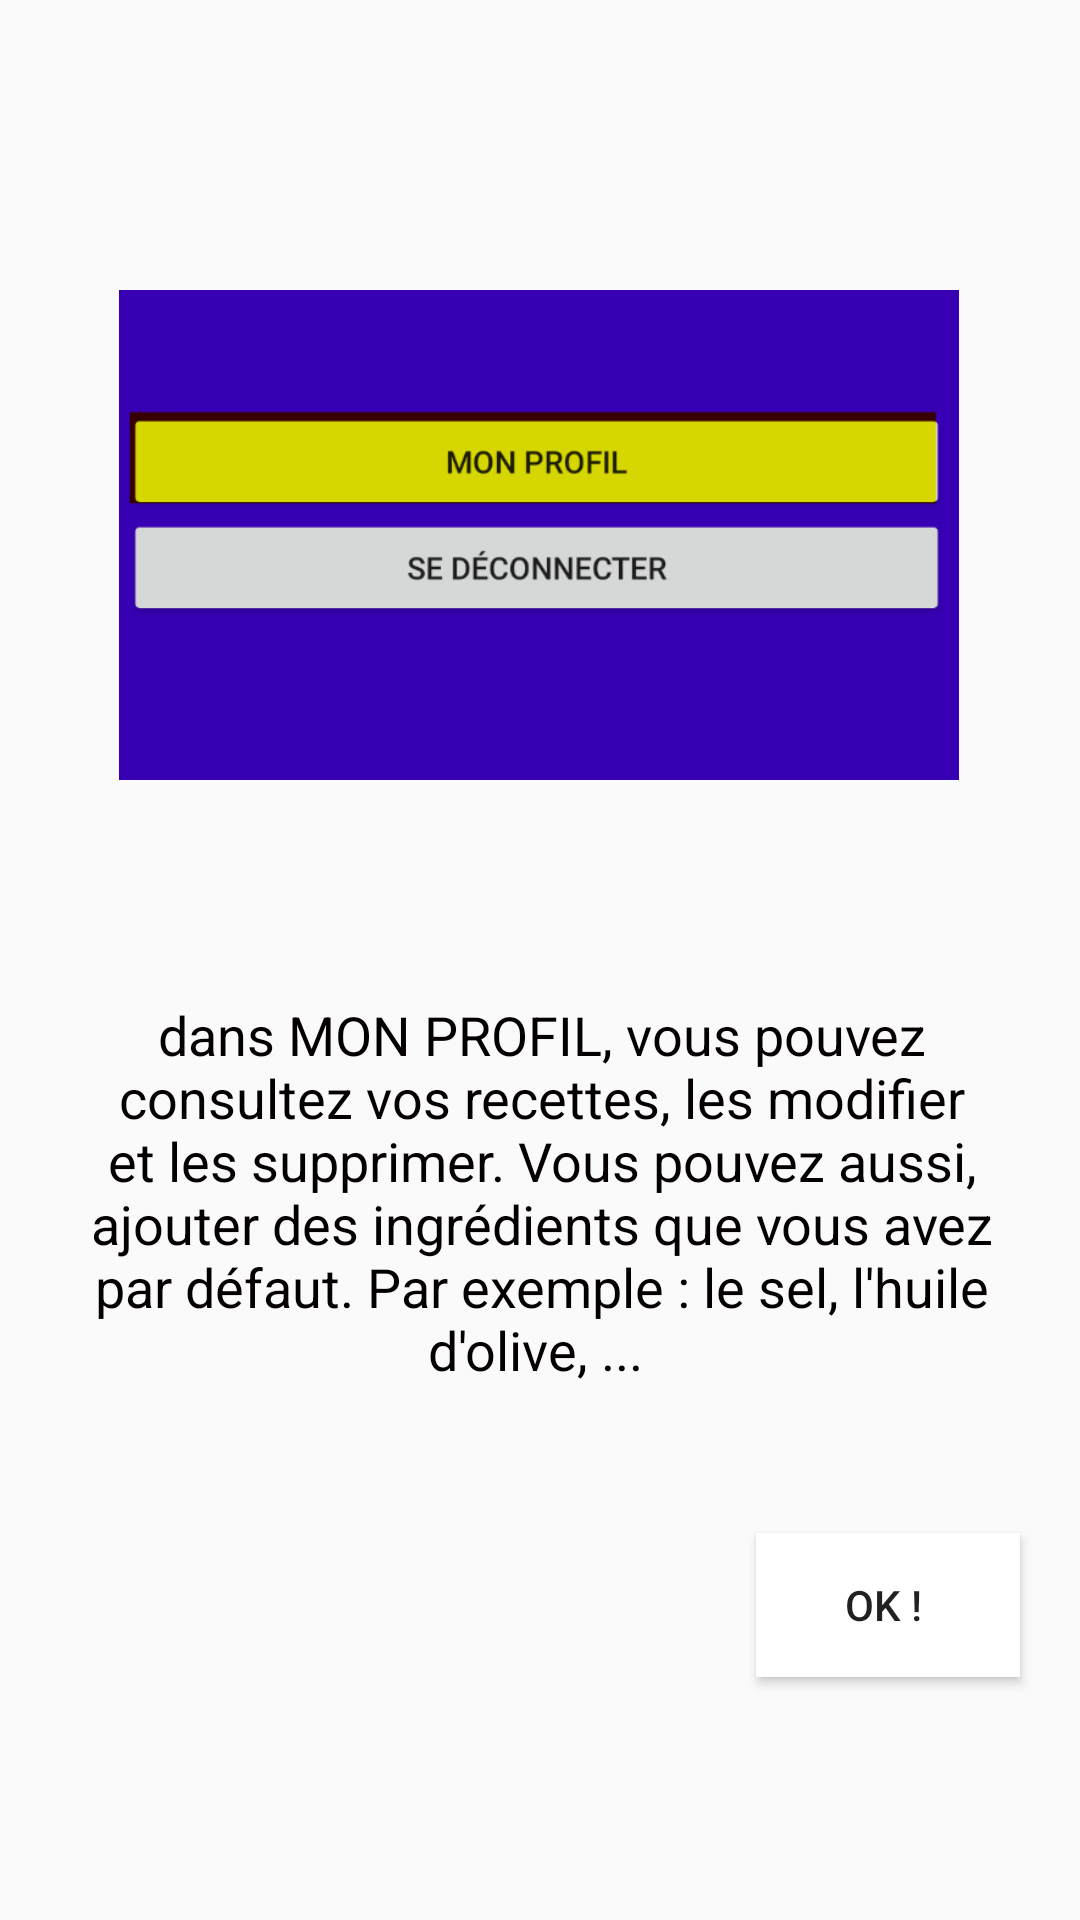

Layout XML and referenced resources for this Android screen:
<!-- AndroidManifest.xml: application theme Theme.Keskonmange -->
<!-- res/layout/activity_creation_orconsult_info_4.xml -->
<?xml version="1.0" encoding="utf-8"?>
<androidx.constraintlayout.widget.ConstraintLayout
    xmlns:android="http://schemas.android.com/apk/res/android"
    xmlns:app="http://schemas.android.com/apk/res-auto"
    xmlns:tools="http://schemas.android.com/tools"
    android:layout_width="match_parent"
    android:layout_height="match_parent">

    <TextView
        android:id="@+id/textView10"
        android:layout_width="370dp"
        android:layout_height="187dp"
        android:background="@drawable/white_back_popup_message"
        android:gravity="center"
        android:padding="20dp"
        android:text="dans MON PROFIL, vous pouvez consultez vos recettes, les modifier et les supprimer. Vous pouvez aussi, ajouter des ingrédients que vous avez par défaut. Par exemple : le sel, l'huile d'olive, ... "
        android:textAppearance="@style/TextAppearance.AppCompat.Medium"
        android:textColor="#050000"
        app:layout_constraintBottom_toBottomOf="parent"
        app:layout_constraintEnd_toEndOf="parent"
        app:layout_constraintHorizontal_bias="0.498"
        app:layout_constraintStart_toStartOf="parent"
        app:layout_constraintTop_toBottomOf="@+id/imageView"
        app:layout_constraintVertical_bias="0.146" />

    <ImageView
        android:id="@+id/imageView"
        android:layout_width="280dp"
        android:layout_height="200dp"
        android:background="@drawable/white_back_popup_message"
        app:layout_constraintBottom_toBottomOf="parent"
        app:layout_constraintEnd_toEndOf="parent"
        app:layout_constraintHorizontal_bias="0.496"
        app:layout_constraintStart_toStartOf="parent"
        app:layout_constraintTop_toTopOf="parent"
        app:layout_constraintVertical_bias="0.178"
        app:srcCompat="@drawable/info_4" />

    <Button
        android:id="@+id/close_dialog"
        android:layout_width="wrap_content"
        android:layout_height="wrap_content"
        android:layout_marginEnd="20dp"
        android:layout_marginRight="20dp"
        android:background="@color/white"
        android:text="OK ! "
        app:layout_constraintBottom_toBottomOf="parent"
        app:layout_constraintEnd_toEndOf="parent"
        app:layout_constraintTop_toBottomOf="@+id/textView10"
        app:layout_constraintVertical_bias="0.197" />
</androidx.constraintlayout.widget.ConstraintLayout>
<!-- resources referenced by this layout -->
<resources>
  <!-- drawable info_4: png bitmap (drawable, 11747 bytes) -->
  <style name="Theme.Keskonmange" parent="Theme.AppCompat.Light.DarkActionBar">
          
          <item name="colorPrimary">@color/purple_700</item>
          <item name="colorPrimaryDark">@color/purple_700</item>
          <item name="colorAccent">@color/teal_200</item>
          
      </style>
  <!-- not gathered from this repository: default colours our renderer supplied (Android Studio template values) -->
  <color name="purple_700">#FF3700B3</color>
  <color name="teal_200">#FF03DAC5</color>
  <color name="white">#FFFFFFFF</color>
</resources>
